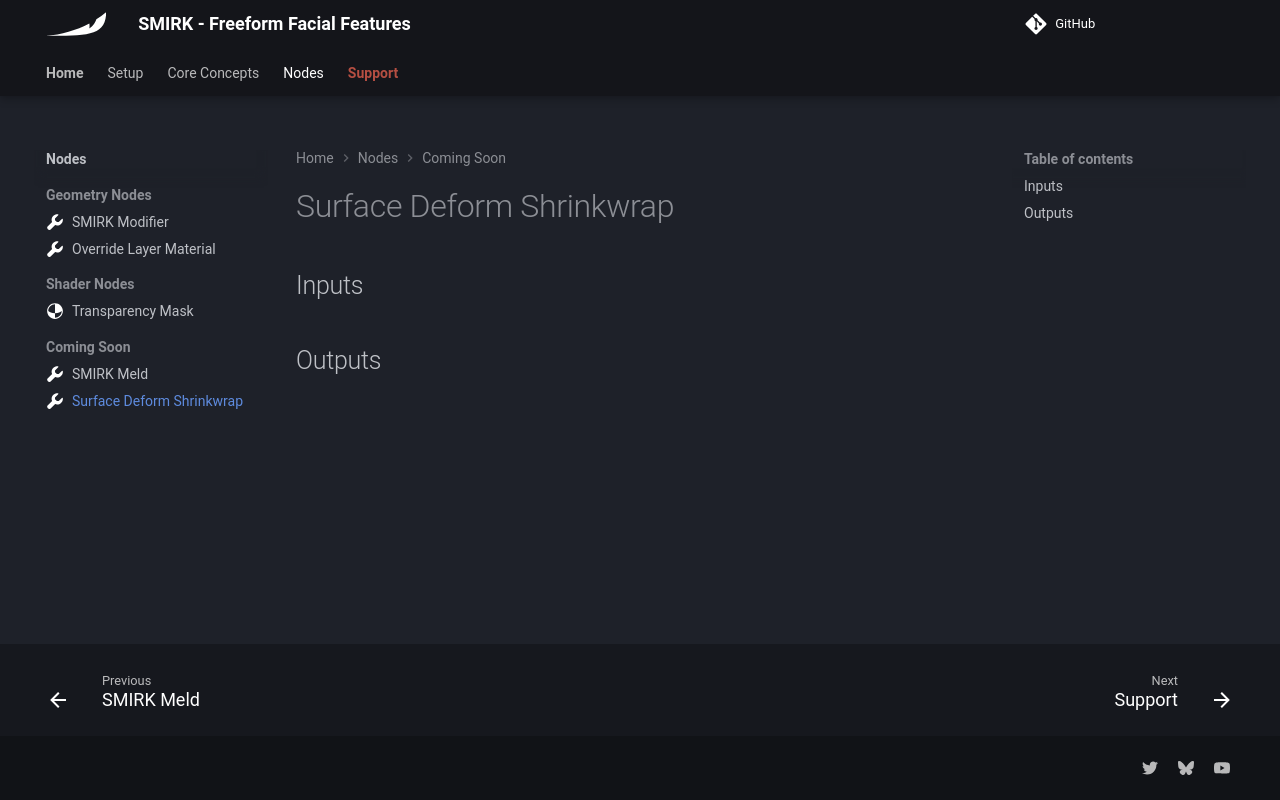

repository: Krysidian/smirk · page: nodes/surface-deform-shrinkwrap/index.html · generator: mkdocs

---
icon: custom/modifier
---

# Surface Deform Shrinkwrap

## Inputs

## Outputs
